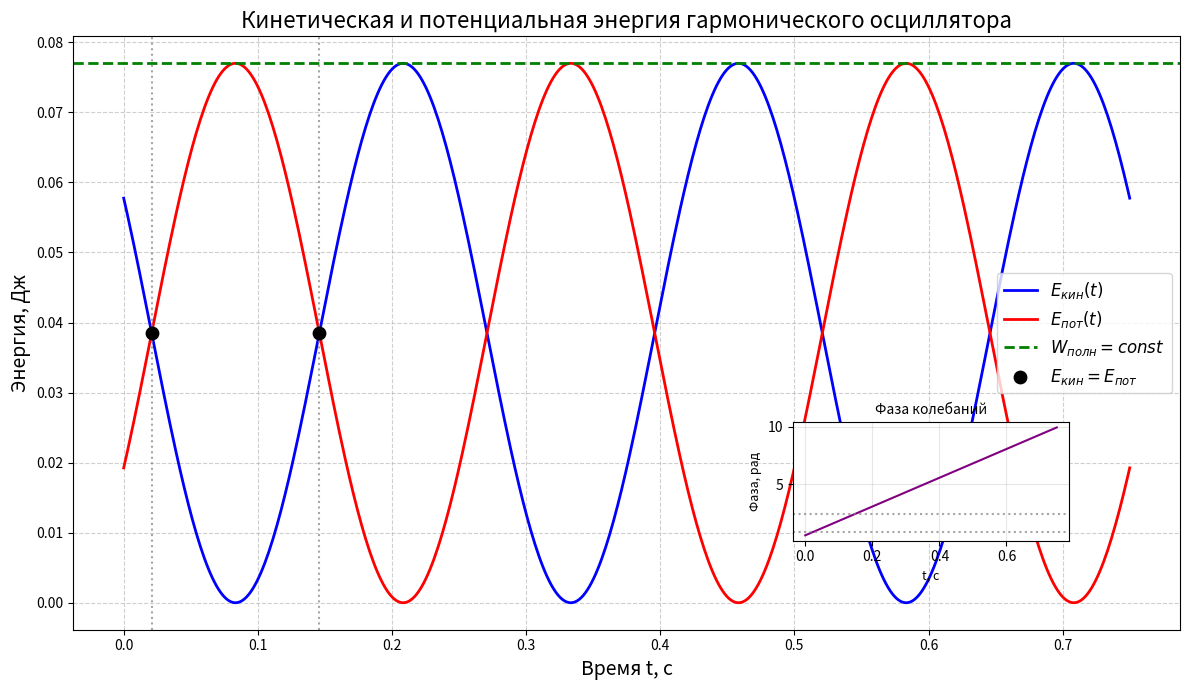

Generate this figure with matplotlib:
import numpy as np
import matplotlib.pyplot as plt

# Дано
A = 0.1          # Амплитуда, м
nu = 2.0         # Частота, Гц
omega = 2 * np.pi * nu  # Угловая частота, рад/с
phi0 = np.pi / 6 # Начальная фаза, рад
W = 0.077        # Полная энергия, Дж

# Вычисляем коэффициент k из полной энергии: W = (k * A^2) / 2
k = 2 * W / (A**2)
print(f"Коэффициент k = {k:.3f} Н/м")

# Функции энергий
def E_kin(t):
    # E_kin = (k*A^2/2) * cos^2(omega*t + phi0)
    return (k * A**2 / 2) * (np.cos(omega * t + phi0)**2)

def E_pot(t):
    # E_pot = (k*A^2/2) * sin^2(omega*t + phi0)
    return (k * A**2 / 2) * (np.sin(omega * t + phi0)**2)

# Создаем массив времени от 0 до 1.5 периодов
T = 1.0 / nu  # Период
t = np.linspace(0, 1.5*T, 500)

# Рассчитываем энергии
Ek = E_kin(t)
Ep = E_pot(t)

# Находим моменты времени, когда E_kin = E_pot (первые два после t=0)
# Решаем уравнение tan(omega*t + phi0) = +/-1
t1 = (np.pi/4 - phi0) / omega
t2 = (3*np.pi/4 - phi0) / omega  # следующее решение для tan = -1

print(f"Первый момент t1 = {t1:.6f} с ({t1*1000:.2f} мс)")
print(f"Второй момент t2 = {t2:.6f} с ({t2*1000:.2f} мс)")

# Строим график
plt.figure(figsize=(12, 7))

plt.plot(t, Ek, 'b-', linewidth=2, label=r'$E_{кин}(t)$')
plt.plot(t, Ep, 'r-', linewidth=2, label=r'$E_{пот}(t)$')
plt.axhline(y=W, color='green', linestyle='--', linewidth=2, label=r'$W_{полн} = const$')

# Отмечаем найденные точки
plt.scatter([t1, t2], [E_kin(t1), E_kin(t2)], color='black', s=80, zorder=5, label=r'$E_{кин}=E_{пот}$')
plt.axvline(x=t1, color='gray', linestyle=':', alpha=0.7)
plt.axvline(x=t2, color='gray', linestyle=':', alpha=0.7)

plt.xlabel('Время t, с', fontsize=14)
plt.ylabel('Энергия, Дж', fontsize=14)
plt.title('Кинетическая и потенциальная энергия гармонического осциллятора', fontsize=16)
plt.grid(True, linestyle='--', alpha=0.6)
plt.legend(loc='best', fontsize=12)

# Добавляем небольшие оси для фазы
ax_phase = plt.gca().inset_axes([0.65, 0.15, 0.25, 0.2])
phase = omega * t + phi0
ax_phase.plot(t, phase, 'purple')
ax_phase.axhline(y=np.pi/4, color='gray', linestyle=':', alpha=0.7)
ax_phase.axhline(y=3*np.pi/4, color='gray', linestyle=':', alpha=0.7)
ax_phase.set_xlabel('t, с', fontsize=9)
ax_phase.set_ylabel('Фаза, рад', fontsize=9)
ax_phase.set_title('Фаза колебаний', fontsize=10)
ax_phase.grid(True, alpha=0.3)

plt.tight_layout()
plt.show()
